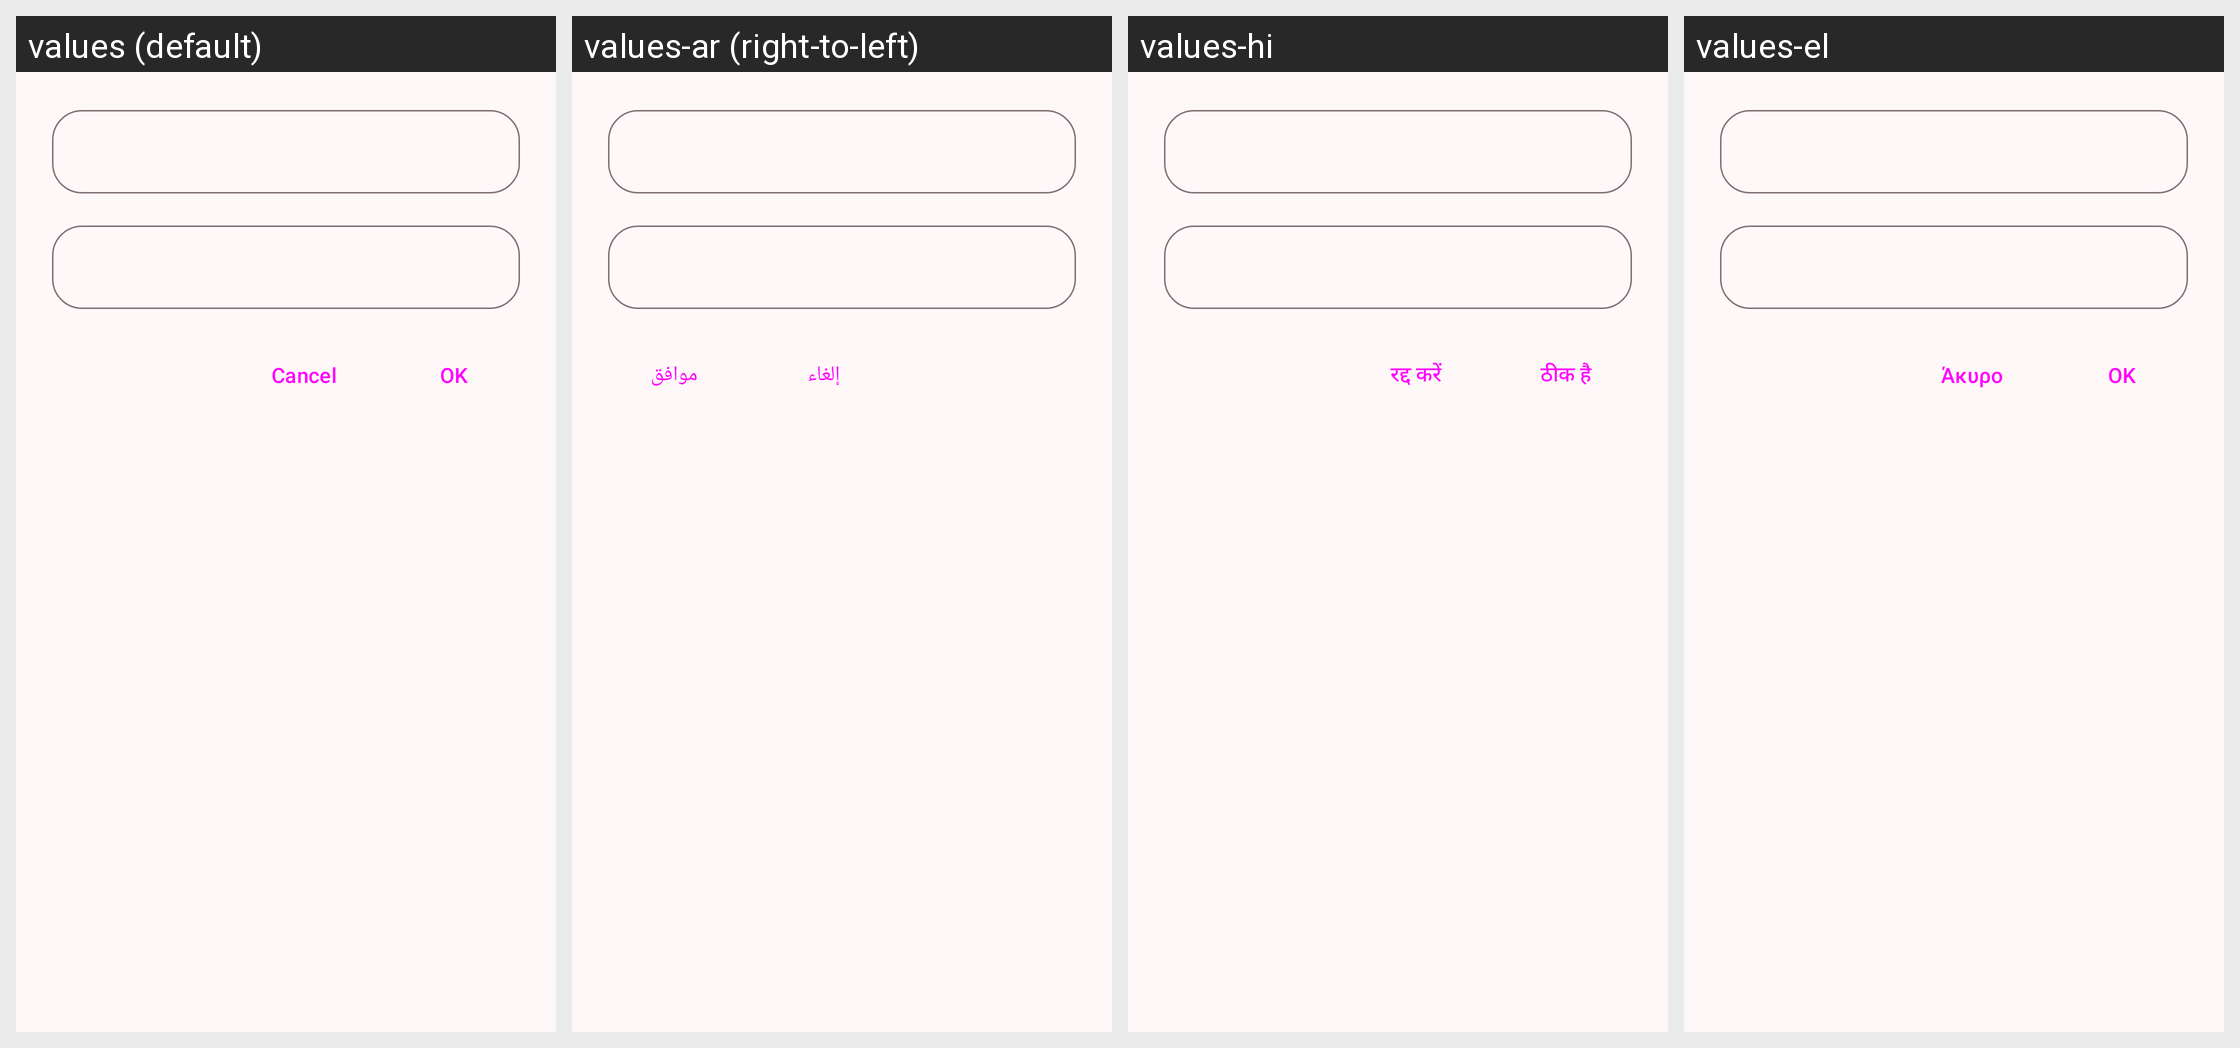

Translations of the strings shown on this Android screen, per locale in the grid:
Android screen res/layout/dialog_edit.xml rendered under 4 locales, left to right: values (default), values-ar (right-to-left), values-hi, values-el. Device: Nexus 5 (rendered at 1080×1920; each locale shown at half size, 540×960, under a caption strip naming it); theme AppTheme.
Other locales in the repository, not shown: values-cs, values-de, values-es, values-et, values-fa, values-fr, values-he, values-hu, values-id, values-it, values-ja, values-nl, values-pl, values-pt, values-ro, values-ru, values-sr, values-sv, values-tr, values-uk, values-vi, values-zh, values-zh-rTW.
Strings drawn on this screen, with the default value and each locale's value (text and hints the layout hard-codes, and strings that could not be matched under every locale, appear in the picture but are not listed):

app_cancel
  values: Cancel
  values-ar: إلغاء
  values-hi: रद्द करें
  values-el: Άκυρο

app_ok
  values: OK
  values-ar: موافق
  values-hi: ठीक है
  values-el: ΟΚ
